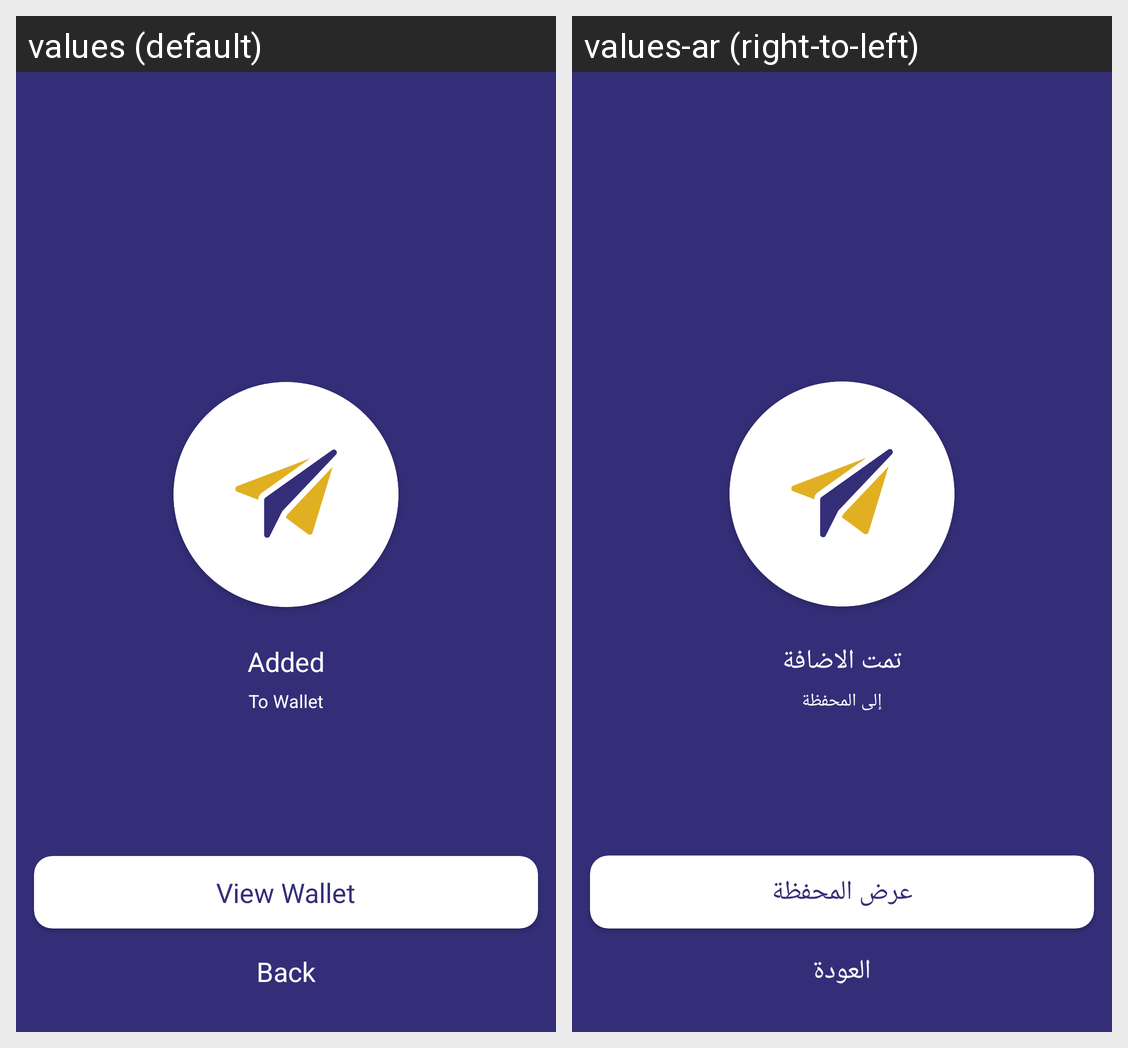

The Android screen above is rendered under two locales of the same app. Produce the string resources it draws, with the default and per-locale values.
Android screen res/layout/activity_added_money_wallet.xml rendered under 2 locales, left to right: values (default), values-ar (right-to-left). Device: Nexus 5 (rendered at 1080×1920; each locale shown at half size, 540×960, under a caption strip naming it); theme AppTheme.
Strings drawn on this screen, with the default value and each locale's value (text and hints the layout hard-codes, and strings that could not be matched under every locale, appear in the picture but are not listed):

added_txt
  values: Added
  values-ar: تمت الاضافة

to_wallet_txt
  values: To Wallet
  values-ar: إلى المحفظة

view_wallet_txt
  values: View Wallet
  values-ar: عرض المحفظة

back
  values: Back
  values-ar: العودة
